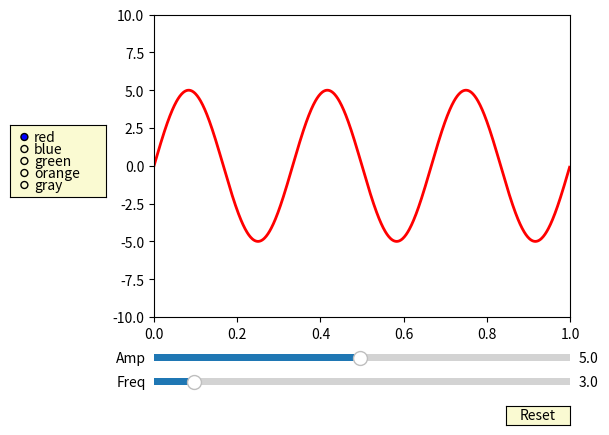

Here is the Python script that generated this plot:
#!/usr/bin/env python
# coding: utf-8

# In[2]:


get_ipython().run_line_magic('matplotlib', 'nbagg')

import numpy as np
import matplotlib.pyplot as plt
from matplotlib.widgets import Slider, Button, RadioButtons
class widgets_sample(object):
    def __init__(self):

        self.fig, ax = plt.subplots()
        plt.subplots_adjust(left=0.25, bottom=0.25)
        self.t = np.arange(0.0, 1.0, 0.001)
        a0 = 5
        f0 = 3
        s = a0*np.sin(2*np.pi*f0*self.t)
        self.l, = plt.plot(self.t, s, lw=2, color='red')
        plt.axis([0, 1, -10, 10])

        axcolor = 'lightgoldenrodyellow'
        axfreq = plt.axes([0.25, 0.1, 0.65, 0.03], facecolor=axcolor)
        axamp = plt.axes([0.25, 0.15, 0.65, 0.03], facecolor=axcolor)

        self.sfreq = Slider(axfreq, 'Freq', 0.1, 30.0, valinit=f0)
        self.samp = Slider(axamp, 'Amp', 0.1, 10.0, valinit=a0)
        self.sfreq.on_changed(self.update)
        self.samp.on_changed(self.update)

        resetax = plt.axes([0.8, 0.025, 0.1, 0.04])
        self.button = Button(resetax, 'Reset', color=axcolor, hovercolor='0.975')
        self.button.on_clicked(self.reset)

        rax = plt.axes([0.025, 0.5, 0.15, 0.15], facecolor=axcolor)
        self.radio = RadioButtons(rax, ('red', 'blue', 'green', 'orange', 'gray'), active=0)
        self.radio.on_clicked(self.colorfunc)

        plt.show()

    def update(self,val):
        amp = self.samp.val
        freq = self.sfreq.val
        self.l.set_ydata(amp*np.sin(2*np.pi*freq*self.t))
        self.fig.canvas.draw_idle()

    def reset(self, event):
        self.sfreq.reset()
        self.samp.reset()

    def colorfunc(self, label):
        self.l.set_color(label)
        self.fig.canvas.draw_idle()

widgets_sample()


# In[ ]:




